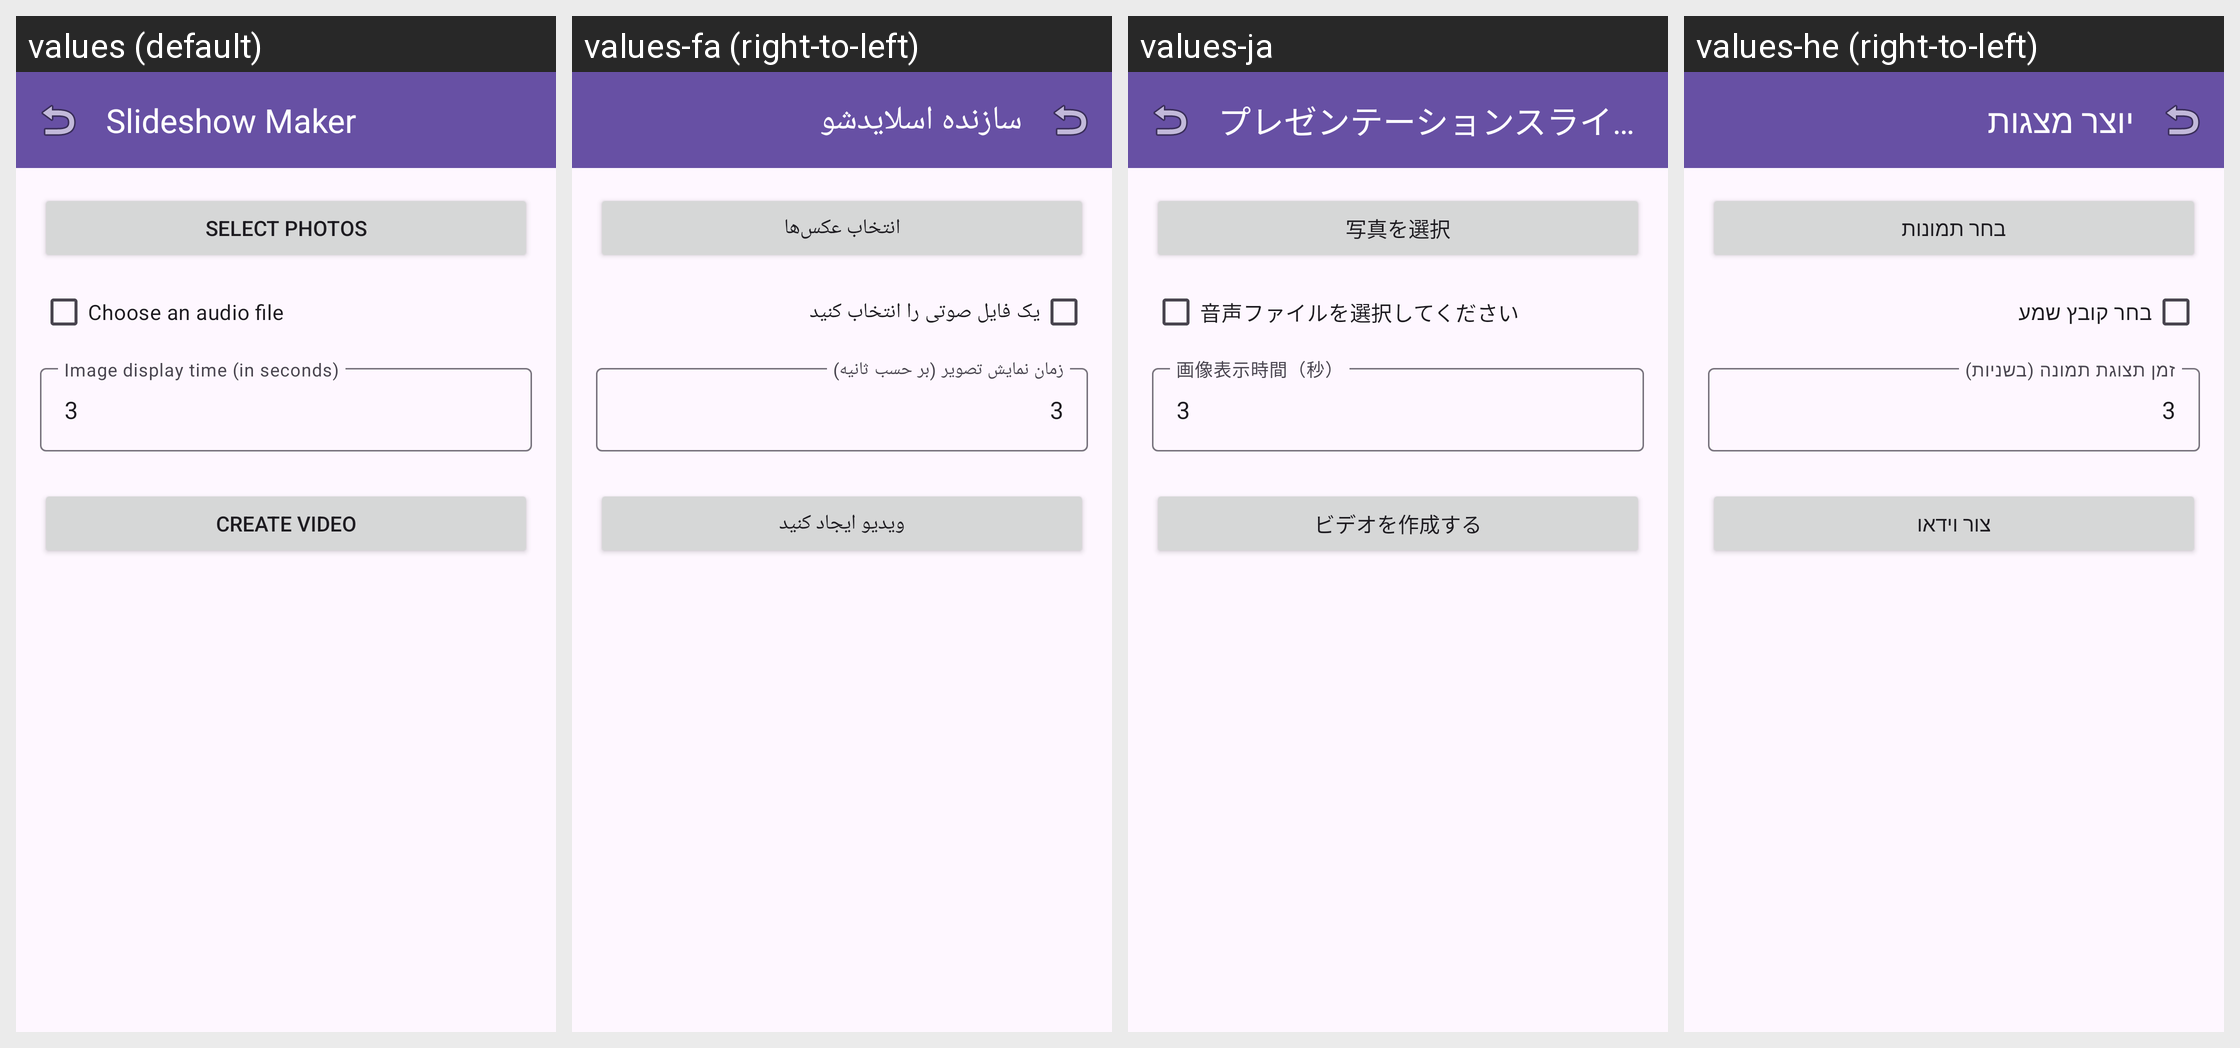

The Android screen above is rendered under several locales of the same app. Produce the string resources it draws, with the default and per-locale values.
Android screen res/layout/fragment_slideshow_maker.xml rendered under 4 locales, left to right: values (default), values-fa (right-to-left), values-ja, values-he (right-to-left). Device: Nexus 5 (rendered at 1080×1920; each locale shown at half size, 540×960, under a caption strip naming it); theme Theme.AccessibleVideoEditor.
Other locales in the repository, not shown: values-ar, values-es, values-fr, values-iw, values-ru, values-tr, values-ur, values-zh, values-zh-rCN.
Strings drawn on this screen, with the default value and each locale's value (text and hints the layout hard-codes, and strings that could not be matched under every locale, appear in the picture but are not listed):

string_79
  values: Slideshow Maker
  values-fa: سازنده اسلایدشو
  values-ja: プレゼンテーションスライドメーカー
  values-he: יוצר מצגות

string_132
  values: Select photos
  values-fa: انتخاب عکس‌ها
  values-ja: 写真を選択
  values-he: בחר תמונות

string_99
  values: Choose an audio file
  values-fa: یک فایل صوتی را انتخاب کنید
  values-ja: 音声ファイルを選択してください
  values-he: בחר קובץ שמע

string_default_duration
  values: 3
  values-fa: 3  [not translated; the default value is used]
  values-ja: 3  [not translated; the default value is used]
  values-he: 3  [not translated; the default value is used]

string_36
  values: Image display time (in seconds)
  values-fa: زمان نمایش تصویر (بر حسب ثانیه)
  values-ja: 画像表示時間（秒）
  values-he: זמן תצוגת תמונה (בשניות)

string_97
  values: Create video
  values-fa: ویدیو ایجاد کنید
  values-ja: ビデオを作成する
  values-he: צור וידאו
